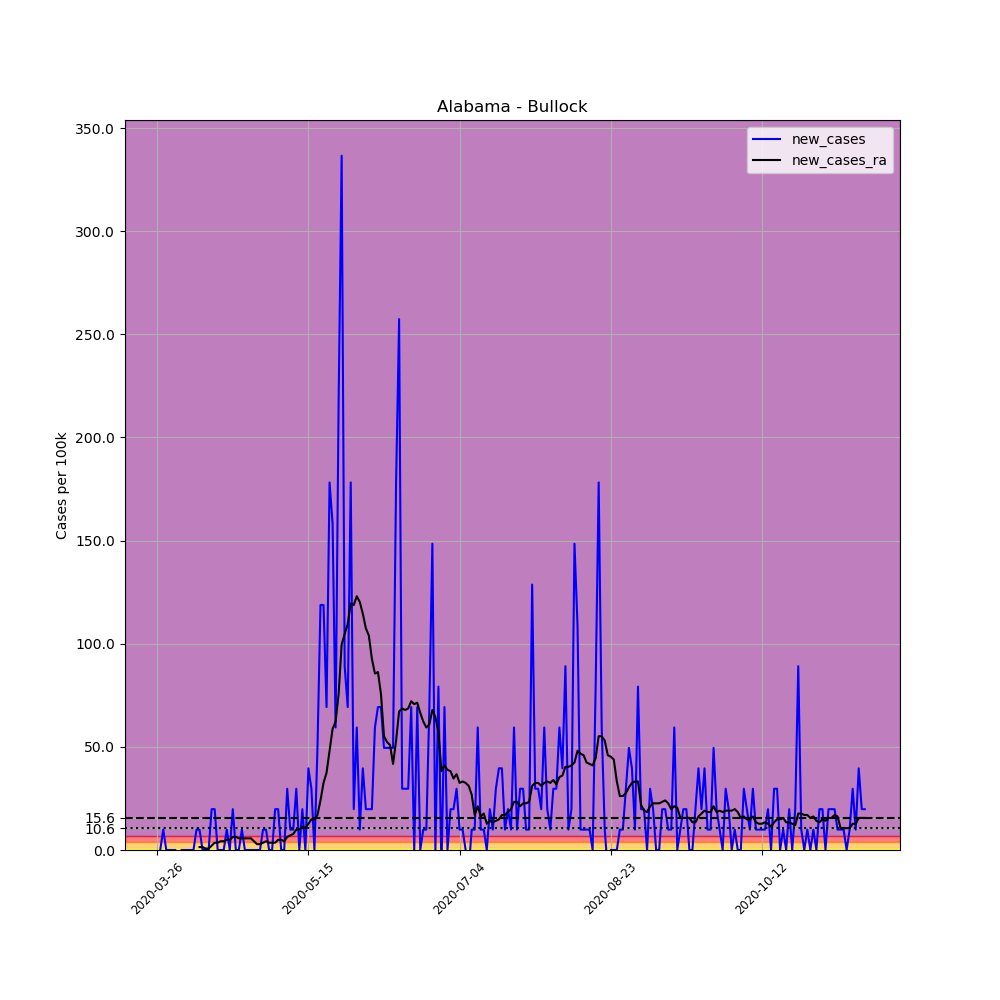

Source data for this figure (header and first rows):
, date, county, state, fips, cases, deaths, COUNTY, STNAME, CTYNAME, POPESTIMATE2019, per_100k, new_cases, new_cases_ra
365823, 2020-03-26, Bullock, Alabama, 1011, 2, 0, 11, Alabama, Bullock, 10101, 19.8, , 
365824, 2020-03-27, Bullock, Alabama, 1011, 2, 0, 11, Alabama, Bullock, 10101, 19.8, 0.0, 
365825, 2020-03-28, Bullock, Alabama, 1011, 3, 0, 11, Alabama, Bullock, 10101, 29.7, 9.9, 
365826, 2020-03-29, Bullock, Alabama, 1011, 3, 0, 11, Alabama, Bullock, 10101, 29.7, 0.0, 
365827, 2020-03-30, Bullock, Alabama, 1011, 3, 0, 11, Alabama, Bullock, 10101, 29.7, 0.0, 
365828, 2020-03-31, Bullock, Alabama, 1011, 3, 0, 11, Alabama, Bullock, 10101, 29.7, 0.0, 
365829, 2020-04-01, Bullock, Alabama, 1011, 3, 0, 11, Alabama, Bullock, 10101, 29.7, 0.0, 
365830, 2020-04-02, Bullock, Alabama, 1011, 2, 0, 11, Alabama, Bullock, 10101, 19.8, -9.9, 
365831, 2020-04-03, Bullock, Alabama, 1011, 2, 0, 11, Alabama, Bullock, 10101, 19.8, 0.0, 
365832, 2020-04-04, Bullock, Alabama, 1011, 2, 0, 11, Alabama, Bullock, 10101, 19.8, 0.0, 
365833, 2020-04-05, Bullock, Alabama, 1011, 2, 0, 11, Alabama, Bullock, 10101, 19.8, 0.0, 
365834, 2020-04-06, Bullock, Alabama, 1011, 2, 0, 11, Alabama, Bullock, 10101, 19.8, 0.0, 
365835, 2020-04-07, Bullock, Alabama, 1011, 2, 0, 11, Alabama, Bullock, 10101, 19.8, 0.0, 
365836, 2020-04-08, Bullock, Alabama, 1011, 3, 0, 11, Alabama, Bullock, 10101, 29.7, 9.9, 
365837, 2020-04-09, Bullock, Alabama, 1011, 4, 0, 11, Alabama, Bullock, 10101, 39.6, 9.9, 1.414
365838, 2020-04-10, Bullock, Alabama, 1011, 4, 0, 11, Alabama, Bullock, 10101, 39.6, 0.0, 1.414
365839, 2020-04-11, Bullock, Alabama, 1011, 4, 0, 11, Alabama, Bullock, 10101, 39.6, 0.0, 0.7071
365840, 2020-04-12, Bullock, Alabama, 1011, 4, 0, 11, Alabama, Bullock, 10101, 39.6, 0.0, 0.7071
365841, 2020-04-13, Bullock, Alabama, 1011, 6, 0, 11, Alabama, Bullock, 10101, 59.4, 19.8, 2.121
365842, 2020-04-14, Bullock, Alabama, 1011, 8, 0, 11, Alabama, Bullock, 10101, 79.2, 19.8, 3.536
365843, 2020-04-15, Bullock, Alabama, 1011, 8, 0, 11, Alabama, Bullock, 10101, 79.2, 0.0, 3.536
365844, 2020-04-16, Bullock, Alabama, 1011, 8, 0, 11, Alabama, Bullock, 10101, 79.2, 0.0, 4.243
365845, 2020-04-17, Bullock, Alabama, 1011, 8, 0, 11, Alabama, Bullock, 10101, 79.2, 0.0, 4.243
365846, 2020-04-18, Bullock, Alabama, 1011, 9, 0, 11, Alabama, Bullock, 10101, 89.1, 9.9, 4.95
365847, 2020-04-19, Bullock, Alabama, 1011, 9, 0, 11, Alabama, Bullock, 10101, 89.1, 0.0, 4.95
365848, 2020-04-20, Bullock, Alabama, 1011, 11, 0, 11, Alabama, Bullock, 10101, 108.9, 19.8, 6.364
365849, 2020-04-21, Bullock, Alabama, 1011, 11, 0, 11, Alabama, Bullock, 10101, 108.9, 0.0, 6.364
365850, 2020-04-22, Bullock, Alabama, 1011, 11, 0, 11, Alabama, Bullock, 10101, 108.9, 0.0, 5.657
365851, 2020-04-23, Bullock, Alabama, 1011, 12, 0, 11, Alabama, Bullock, 10101, 118.8, 9.9, 5.657
365852, 2020-04-24, Bullock, Alabama, 1011, 12, 0, 11, Alabama, Bullock, 10101, 118.8, 0.0, 5.657
365853, 2020-04-25, Bullock, Alabama, 1011, 12, 0, 11, Alabama, Bullock, 10101, 118.8, 0.0, 5.657
365854, 2020-04-26, Bullock, Alabama, 1011, 12, 0, 11, Alabama, Bullock, 10101, 118.8, 0.0, 5.657
365855, 2020-04-27, Bullock, Alabama, 1011, 12, 0, 11, Alabama, Bullock, 10101, 118.8, 0.0, 4.243
365856, 2020-04-28, Bullock, Alabama, 1011, 12, 0, 11, Alabama, Bullock, 10101, 118.8, 0.0, 2.829
365857, 2020-04-29, Bullock, Alabama, 1011, 12, 0, 11, Alabama, Bullock, 10101, 118.8, 0.0, 2.829
365858, 2020-04-30, Bullock, Alabama, 1011, 13, 0, 11, Alabama, Bullock, 10101, 128.7, 9.9, 3.536
365859, 2020-05-01, Bullock, Alabama, 1011, 14, 0, 11, Alabama, Bullock, 10101, 138.6, 9.9, 4.243
365860, 2020-05-02, Bullock, Alabama, 1011, 14, 0, 11, Alabama, Bullock, 10101, 138.6, 0.0, 3.536
365861, 2020-05-03, Bullock, Alabama, 1011, 14, 0, 11, Alabama, Bullock, 10101, 138.6, 0.0, 3.536
365862, 2020-05-04, Bullock, Alabama, 1011, 16, 0, 11, Alabama, Bullock, 10101, 158.4, 19.8, 3.536
365863, 2020-05-05, Bullock, Alabama, 1011, 18, 0, 11, Alabama, Bullock, 10101, 178.2, 19.8, 4.95
365864, 2020-05-06, Bullock, Alabama, 1011, 18, 1, 11, Alabama, Bullock, 10101, 178.2, 0.0, 4.95
365865, 2020-05-07, Bullock, Alabama, 1011, 18, 1, 11, Alabama, Bullock, 10101, 178.2, 0.0, 4.243
365866, 2020-05-08, Bullock, Alabama, 1011, 21, 1, 11, Alabama, Bullock, 10101, 207.9, 29.7, 6.364
365867, 2020-05-09, Bullock, Alabama, 1011, 22, 1, 11, Alabama, Bullock, 10101, 217.8, 9.9, 7.071
365868, 2020-05-10, Bullock, Alabama, 1011, 23, 1, 11, Alabama, Bullock, 10101, 227.7, 9.9, 7.779
365869, 2020-05-11, Bullock, Alabama, 1011, 26, 1, 11, Alabama, Bullock, 10101, 257.4, 29.7, 9.9
365870, 2020-05-12, Bullock, Alabama, 1011, 26, 1, 11, Alabama, Bullock, 10101, 257.4, 0.0, 9.9
365871, 2020-05-13, Bullock, Alabama, 1011, 28, 1, 11, Alabama, Bullock, 10101, 277.2, 19.8, 11.31
365872, 2020-05-14, Bullock, Alabama, 1011, 28, 1, 11, Alabama, Bullock, 10101, 277.2, 0.0, 10.61
365873, 2020-05-15, Bullock, Alabama, 1011, 32, 1, 11, Alabama, Bullock, 10101, 316.8, 39.6, 12.73
365874, 2020-05-16, Bullock, Alabama, 1011, 35, 1, 11, Alabama, Bullock, 10101, 346.5, 29.7, 14.85
365875, 2020-05-17, Bullock, Alabama, 1011, 35, 1, 11, Alabama, Bullock, 10101, 346.5, 0.0, 14.85
365876, 2020-05-18, Bullock, Alabama, 1011, 40, 1, 11, Alabama, Bullock, 10101, 396, 49.5, 16.97
365877, 2020-05-19, Bullock, Alabama, 1011, 52, 1, 11, Alabama, Bullock, 10101, 514.8, 118.8, 24.04
365878, 2020-05-20, Bullock, Alabama, 1011, 64, 1, 11, Alabama, Bullock, 10101, 633.6, 118.8, 32.53
365879, 2020-05-21, Bullock, Alabama, 1011, 71, 1, 11, Alabama, Bullock, 10101, 702.9, 69.3, 37.48
365880, 2020-05-22, Bullock, Alabama, 1011, 89, 1, 11, Alabama, Bullock, 10101, 881.1, 178.2, 48.09
365881, 2020-05-23, Bullock, Alabama, 1011, 105, 1, 11, Alabama, Bullock, 10101, 1040, 158.4, 58.69
365882, 2020-05-24, Bullock, Alabama, 1011, 111, 1, 11, Alabama, Bullock, 10101, 1099, 59.4, 62.23
... 175 more rows
